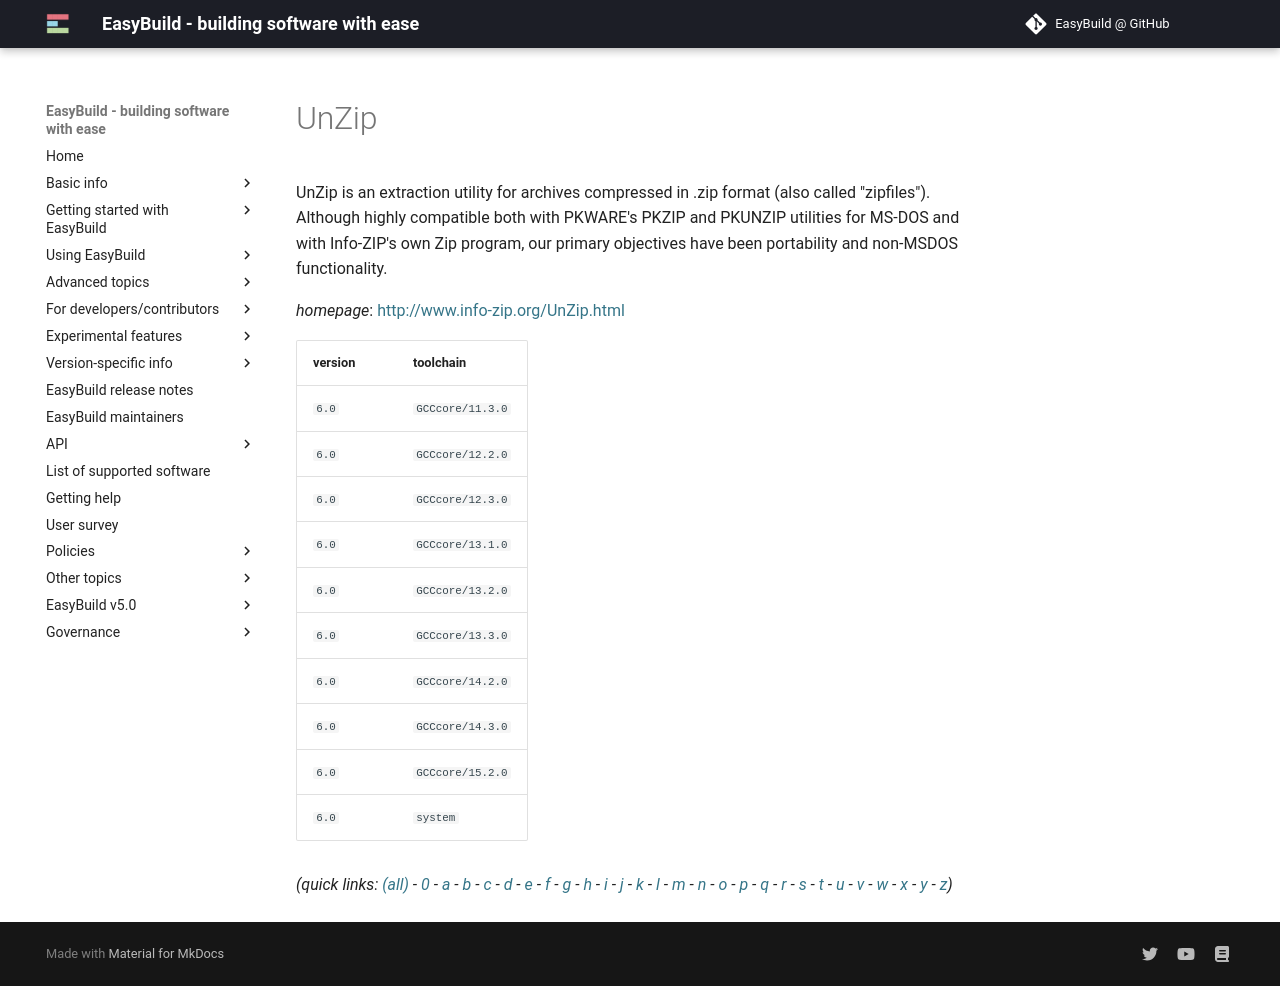

repository: easybuilders/easybuild-docs · page: version-specific/supported-software/u/UnZip/index.html · generator: mkdocs

---
search:
  boost: 0.5
---
# UnZip

UnZip is an extraction utility for archives compressed in .zip format (also called "zipfiles"). Although highly compatible both with PKWARE's PKZIP and PKUNZIP utilities for MS-DOS and with Info-ZIP's own Zip program, our primary objectives have been portability and non-MSDOS functionality.

*homepage*: <http://www.info-zip.org/UnZip.html>

version | toolchain
--------|----------
``6.0`` | ``GCCcore/11.3.0``
``6.0`` | ``GCCcore/12.2.0``
``6.0`` | ``GCCcore/12.3.0``
``6.0`` | ``GCCcore/13.1.0``
``6.0`` | ``GCCcore/13.2.0``
``6.0`` | ``GCCcore/13.3.0``
``6.0`` | ``GCCcore/14.2.0``
``6.0`` | ``GCCcore/14.3.0``
``6.0`` | ``GCCcore/15.2.0``
``6.0`` | ``system``


*(quick links: [(all)](../index.md) - [0](../0/index.md) - [a](../a/index.md) - [b](../b/index.md) - [c](../c/index.md) - [d](../d/index.md) - [e](../e/index.md) - [f](../f/index.md) - [g](../g/index.md) - [h](../h/index.md) - [i](../i/index.md) - [j](../j/index.md) - [k](../k/index.md) - [l](../l/index.md) - [m](../m/index.md) - [n](../n/index.md) - [o](../o/index.md) - [p](../p/index.md) - [q](../q/index.md) - [r](../r/index.md) - [s](../s/index.md) - [t](../t/index.md) - [u](../u/index.md) - [v](../v/index.md) - [w](../w/index.md) - [x](../x/index.md) - [y](../y/index.md) - [z](../z/index.md))*
